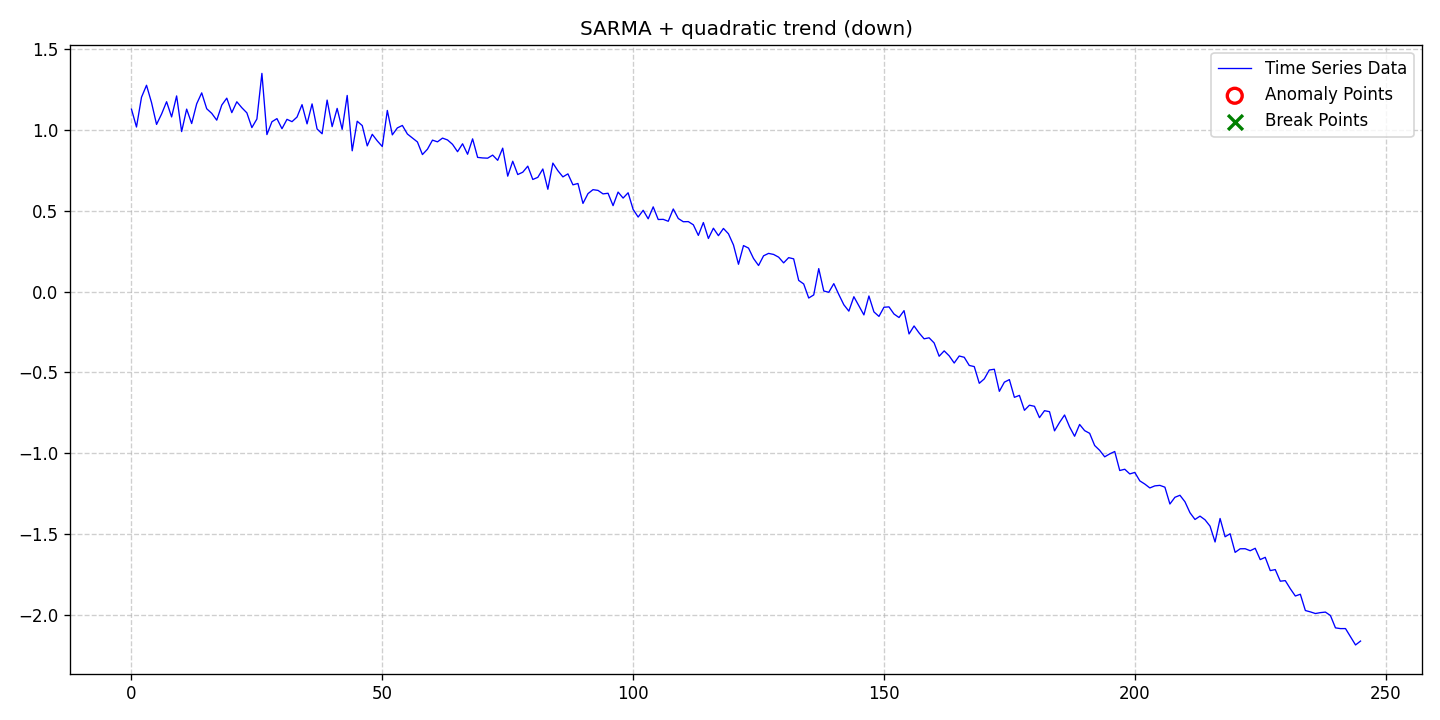

The data file committed next to this chart (first rows):
date, data, stationary, det_lin_up, det_lin_down, det_quad, det_cubic, det_exp, det_damped, stoc_trend, volatility, single_seas, multiple_seas, point_anom_single, point_anom_multi, collect_anom, context_anom, mean_shift, var_shift, trend_shift, point_anom_count, point_anom_location, point_anom_point, collect_anom_count
2020-01-01, 1.128, 0, 0, 0, 1, 0, 0, 0, 0, 0, 1, 0, 0, 0, 0, 0, 0, 0, 0, 0, none, , 0
2020-01-02, 1.018, 0, 0, 0, 1, 0, 0, 0, 0, 0, 1, 0, 0, 0, 0, 0, 0, 0, 0, 0, none, , 0
2020-01-03, 1.202, 0, 0, 0, 1, 0, 0, 0, 0, 0, 1, 0, 0, 0, 0, 0, 0, 0, 0, 0, none, , 0
2020-01-04, 1.276, 0, 0, 0, 1, 0, 0, 0, 0, 0, 1, 0, 0, 0, 0, 0, 0, 0, 0, 0, none, , 0
2020-01-05, 1.169, 0, 0, 0, 1, 0, 0, 0, 0, 0, 1, 0, 0, 0, 0, 0, 0, 0, 0, 0, none, , 0
2020-01-06, 1.034, 0, 0, 0, 1, 0, 0, 0, 0, 0, 1, 0, 0, 0, 0, 0, 0, 0, 0, 0, none, , 0
2020-01-07, 1.098, 0, 0, 0, 1, 0, 0, 0, 0, 0, 1, 0, 0, 0, 0, 0, 0, 0, 0, 0, none, , 0
2020-01-08, 1.174, 0, 0, 0, 1, 0, 0, 0, 0, 0, 1, 0, 0, 0, 0, 0, 0, 0, 0, 0, none, , 0
2020-01-09, 1.08, 0, 0, 0, 1, 0, 0, 0, 0, 0, 1, 0, 0, 0, 0, 0, 0, 0, 0, 0, none, , 0
2020-01-10, 1.21, 0, 0, 0, 1, 0, 0, 0, 0, 0, 1, 0, 0, 0, 0, 0, 0, 0, 0, 0, none, , 0
2020-01-11, 0.9894, 0, 0, 0, 1, 0, 0, 0, 0, 0, 1, 0, 0, 0, 0, 0, 0, 0, 0, 0, none, , 0
2020-01-12, 1.128, 0, 0, 0, 1, 0, 0, 0, 0, 0, 1, 0, 0, 0, 0, 0, 0, 0, 0, 0, none, , 0
2020-01-13, 1.039, 0, 0, 0, 1, 0, 0, 0, 0, 0, 1, 0, 0, 0, 0, 0, 0, 0, 0, 0, none, , 0
2020-01-14, 1.161, 0, 0, 0, 1, 0, 0, 0, 0, 0, 1, 0, 0, 0, 0, 0, 0, 0, 0, 0, none, , 0
2020-01-15, 1.229, 0, 0, 0, 1, 0, 0, 0, 0, 0, 1, 0, 0, 0, 0, 0, 0, 0, 0, 0, none, , 0
2020-01-16, 1.13, 0, 0, 0, 1, 0, 0, 0, 0, 0, 1, 0, 0, 0, 0, 0, 0, 0, 0, 0, none, , 0
2020-01-17, 1.102, 0, 0, 0, 1, 0, 0, 0, 0, 0, 1, 0, 0, 0, 0, 0, 0, 0, 0, 0, none, , 0
2020-01-18, 1.06, 0, 0, 0, 1, 0, 0, 0, 0, 0, 1, 0, 0, 0, 0, 0, 0, 0, 0, 0, none, , 0
2020-01-19, 1.153, 0, 0, 0, 1, 0, 0, 0, 0, 0, 1, 0, 0, 0, 0, 0, 0, 0, 0, 0, none, , 0
2020-01-20, 1.196, 0, 0, 0, 1, 0, 0, 0, 0, 0, 1, 0, 0, 0, 0, 0, 0, 0, 0, 0, none, , 0
2020-01-21, 1.107, 0, 0, 0, 1, 0, 0, 0, 0, 0, 1, 0, 0, 0, 0, 0, 0, 0, 0, 0, none, , 0
2020-01-22, 1.174, 0, 0, 0, 1, 0, 0, 0, 0, 0, 1, 0, 0, 0, 0, 0, 0, 0, 0, 0, none, , 0
2020-01-23, 1.137, 0, 0, 0, 1, 0, 0, 0, 0, 0, 1, 0, 0, 0, 0, 0, 0, 0, 0, 0, none, , 0
2020-01-24, 1.105, 0, 0, 0, 1, 0, 0, 0, 0, 0, 1, 0, 0, 0, 0, 0, 0, 0, 0, 0, none, , 0
2020-01-25, 1.014, 0, 0, 0, 1, 0, 0, 0, 0, 0, 1, 0, 0, 0, 0, 0, 0, 0, 0, 0, none, , 0
2020-01-26, 1.067, 0, 0, 0, 1, 0, 0, 0, 0, 0, 1, 0, 0, 0, 0, 0, 0, 0, 0, 0, none, , 0
2020-01-27, 1.349, 0, 0, 0, 1, 0, 0, 0, 0, 0, 1, 0, 0, 0, 0, 0, 0, 0, 0, 0, none, , 0
2020-01-28, 0.9707, 0, 0, 0, 1, 0, 0, 0, 0, 0, 1, 0, 0, 0, 0, 0, 0, 0, 0, 0, none, , 0
2020-01-29, 1.05, 0, 0, 0, 1, 0, 0, 0, 0, 0, 1, 0, 0, 0, 0, 0, 0, 0, 0, 0, none, , 0
2020-01-30, 1.069, 0, 0, 0, 1, 0, 0, 0, 0, 0, 1, 0, 0, 0, 0, 0, 0, 0, 0, 0, none, , 0
2020-01-31, 1.007, 0, 0, 0, 1, 0, 0, 0, 0, 0, 1, 0, 0, 0, 0, 0, 0, 0, 0, 0, none, , 0
2020-02-01, 1.065, 0, 0, 0, 1, 0, 0, 0, 0, 0, 1, 0, 0, 0, 0, 0, 0, 0, 0, 0, none, , 0
2020-02-02, 1.051, 0, 0, 0, 1, 0, 0, 0, 0, 0, 1, 0, 0, 0, 0, 0, 0, 0, 0, 0, none, , 0
2020-02-03, 1.079, 0, 0, 0, 1, 0, 0, 0, 0, 0, 1, 0, 0, 0, 0, 0, 0, 0, 0, 0, none, , 0
2020-02-04, 1.156, 0, 0, 0, 1, 0, 0, 0, 0, 0, 1, 0, 0, 0, 0, 0, 0, 0, 0, 0, none, , 0
2020-02-05, 1.037, 0, 0, 0, 1, 0, 0, 0, 0, 0, 1, 0, 0, 0, 0, 0, 0, 0, 0, 0, none, , 0
2020-02-06, 1.16, 0, 0, 0, 1, 0, 0, 0, 0, 0, 1, 0, 0, 0, 0, 0, 0, 0, 0, 0, none, , 0
2020-02-07, 1.005, 0, 0, 0, 1, 0, 0, 0, 0, 0, 1, 0, 0, 0, 0, 0, 0, 0, 0, 0, none, , 0
2020-02-08, 0.9758, 0, 0, 0, 1, 0, 0, 0, 0, 0, 1, 0, 0, 0, 0, 0, 0, 0, 0, 0, none, , 0
2020-02-09, 1.184, 0, 0, 0, 1, 0, 0, 0, 0, 0, 1, 0, 0, 0, 0, 0, 0, 0, 0, 0, none, , 0
2020-02-10, 1.02, 0, 0, 0, 1, 0, 0, 0, 0, 0, 1, 0, 0, 0, 0, 0, 0, 0, 0, 0, none, , 0
2020-02-11, 1.133, 0, 0, 0, 1, 0, 0, 0, 0, 0, 1, 0, 0, 0, 0, 0, 0, 0, 0, 0, none, , 0
2020-02-12, 1.003, 0, 0, 0, 1, 0, 0, 0, 0, 0, 1, 0, 0, 0, 0, 0, 0, 0, 0, 0, none, , 0
2020-02-13, 1.213, 0, 0, 0, 1, 0, 0, 0, 0, 0, 1, 0, 0, 0, 0, 0, 0, 0, 0, 0, none, , 0
2020-02-14, 0.8705, 0, 0, 0, 1, 0, 0, 0, 0, 0, 1, 0, 0, 0, 0, 0, 0, 0, 0, 0, none, , 0
2020-02-15, 1.053, 0, 0, 0, 1, 0, 0, 0, 0, 0, 1, 0, 0, 0, 0, 0, 0, 0, 0, 0, none, , 0
2020-02-16, 1.026, 0, 0, 0, 1, 0, 0, 0, 0, 0, 1, 0, 0, 0, 0, 0, 0, 0, 0, 0, none, , 0
2020-02-17, 0.9009, 0, 0, 0, 1, 0, 0, 0, 0, 0, 1, 0, 0, 0, 0, 0, 0, 0, 0, 0, none, , 0
2020-02-18, 0.9725, 0, 0, 0, 1, 0, 0, 0, 0, 0, 1, 0, 0, 0, 0, 0, 0, 0, 0, 0, none, , 0
2020-02-19, 0.9319, 0, 0, 0, 1, 0, 0, 0, 0, 0, 1, 0, 0, 0, 0, 0, 0, 0, 0, 0, none, , 0
2020-02-20, 0.8969, 0, 0, 0, 1, 0, 0, 0, 0, 0, 1, 0, 0, 0, 0, 0, 0, 0, 0, 0, none, , 0
2020-02-21, 1.12, 0, 0, 0, 1, 0, 0, 0, 0, 0, 1, 0, 0, 0, 0, 0, 0, 0, 0, 0, none, , 0
2020-02-22, 0.9691, 0, 0, 0, 1, 0, 0, 0, 0, 0, 1, 0, 0, 0, 0, 0, 0, 0, 0, 0, none, , 0
2020-02-23, 1.012, 0, 0, 0, 1, 0, 0, 0, 0, 0, 1, 0, 0, 0, 0, 0, 0, 0, 0, 0, none, , 0
2020-02-24, 1.027, 0, 0, 0, 1, 0, 0, 0, 0, 0, 1, 0, 0, 0, 0, 0, 0, 0, 0, 0, none, , 0
2020-02-25, 0.9743, 0, 0, 0, 1, 0, 0, 0, 0, 0, 1, 0, 0, 0, 0, 0, 0, 0, 0, 0, none, , 0
2020-02-26, 0.95, 0, 0, 0, 1, 0, 0, 0, 0, 0, 1, 0, 0, 0, 0, 0, 0, 0, 0, 0, none, , 0
2020-02-27, 0.9253, 0, 0, 0, 1, 0, 0, 0, 0, 0, 1, 0, 0, 0, 0, 0, 0, 0, 0, 0, none, , 0
2020-02-28, 0.8472, 0, 0, 0, 1, 0, 0, 0, 0, 0, 1, 0, 0, 0, 0, 0, 0, 0, 0, 0, none, , 0
2020-02-29, 0.8803, 0, 0, 0, 1, 0, 0, 0, 0, 0, 1, 0, 0, 0, 0, 0, 0, 0, 0, 0, none, , 0
... 186 more rows
